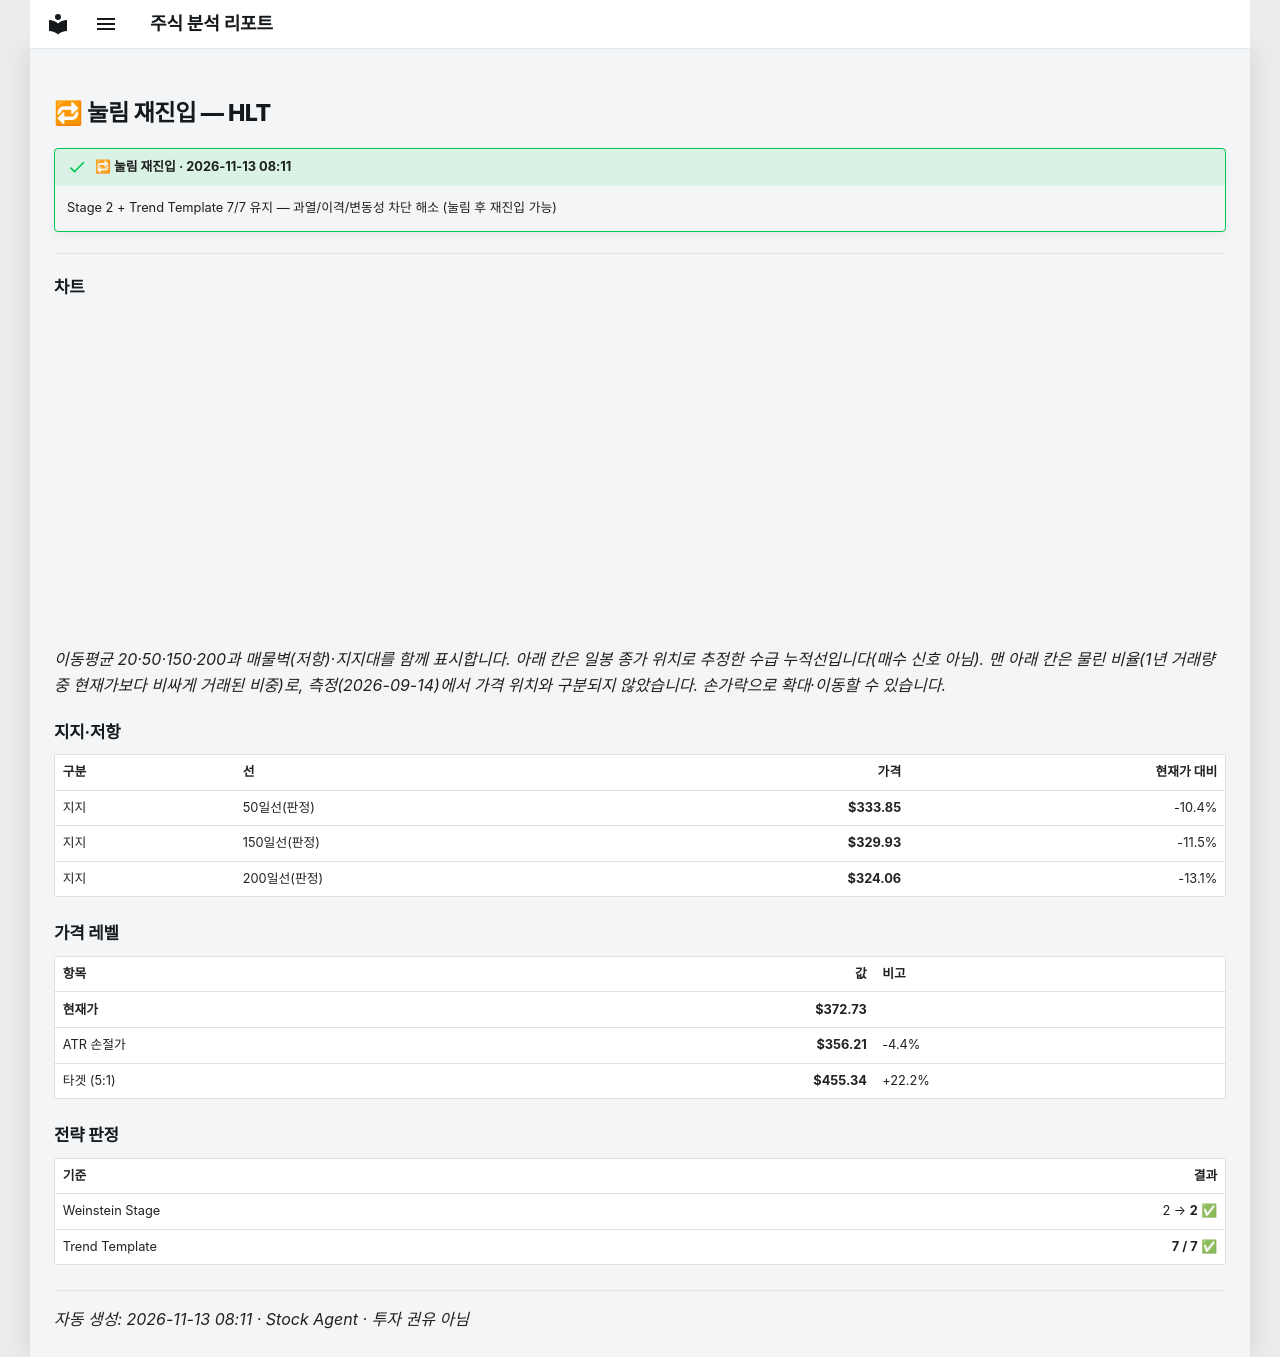

repository: soloandco/stock-reports · page: alerts/20261113-hlt-pullback_reentry/index.html · generator: mkdocs

---
title: "🔁 눌림 재진입 — HLT"
ticker: HLT
alert: "🔁 눌림 재진입"
created: 2026-11-13
comments: true
---

# 🔁 눌림 재진입 — HLT

!!! success "🔁 눌림 재진입 · 2026-11-13 08:11"
    Stage 2 + Trend Template 7/7 유지 — 과열/이격/변동성 차단 해소 (눌림 후 재진입 가능)

---

## 차트

<div class="stock-chart" data-src="../charts/20261113-hlt-pullback_reentry.json"></div>

_이동평균 20·50·150·200과 매물벽(저항)·지지대를 함께 표시합니다. 아래 칸은 일봉 종가 위치로 추정한 수급 누적선입니다(매수 신호 아님). 맨 아래 칸은 물린 비율(1년 거래량 중 현재가보다 비싸게 거래된 비중)로, 측정(2026-09-14)에서 가격 위치와 구분되지 않았습니다. 손가락으로 확대·이동할 수 있습니다._

## 지지·저항

| 구분 | 선 | 가격 | 현재가 대비 |
|:-----|:---|-----:|-----------:|
| 지지 | 50일선(판정) | **$333.85** | -10.4% |
| 지지 | 150일선(판정) | **$329.93** | -11.5% |
| 지지 | 200일선(판정) | **$324.06** | -13.1% |

## 가격 레벨

| 항목 | 값 | 비고 |
|:-----|---:|:-----|
| **현재가** | **$372.73** | |
| ATR 손절가 | **$356.21** | -4.4% |
| 타겟 (5:1) | **$455.34** | +22.2% |

## 전략 판정

| 기준 | 결과 |
|:-----|-----:|
| Weinstein Stage | 2 → **2** ✅ |
| Trend Template | **7 / 7** ✅ |

---
_자동 생성: 2026-11-13 08:11 · Stock Agent · 투자 권유 아님_
